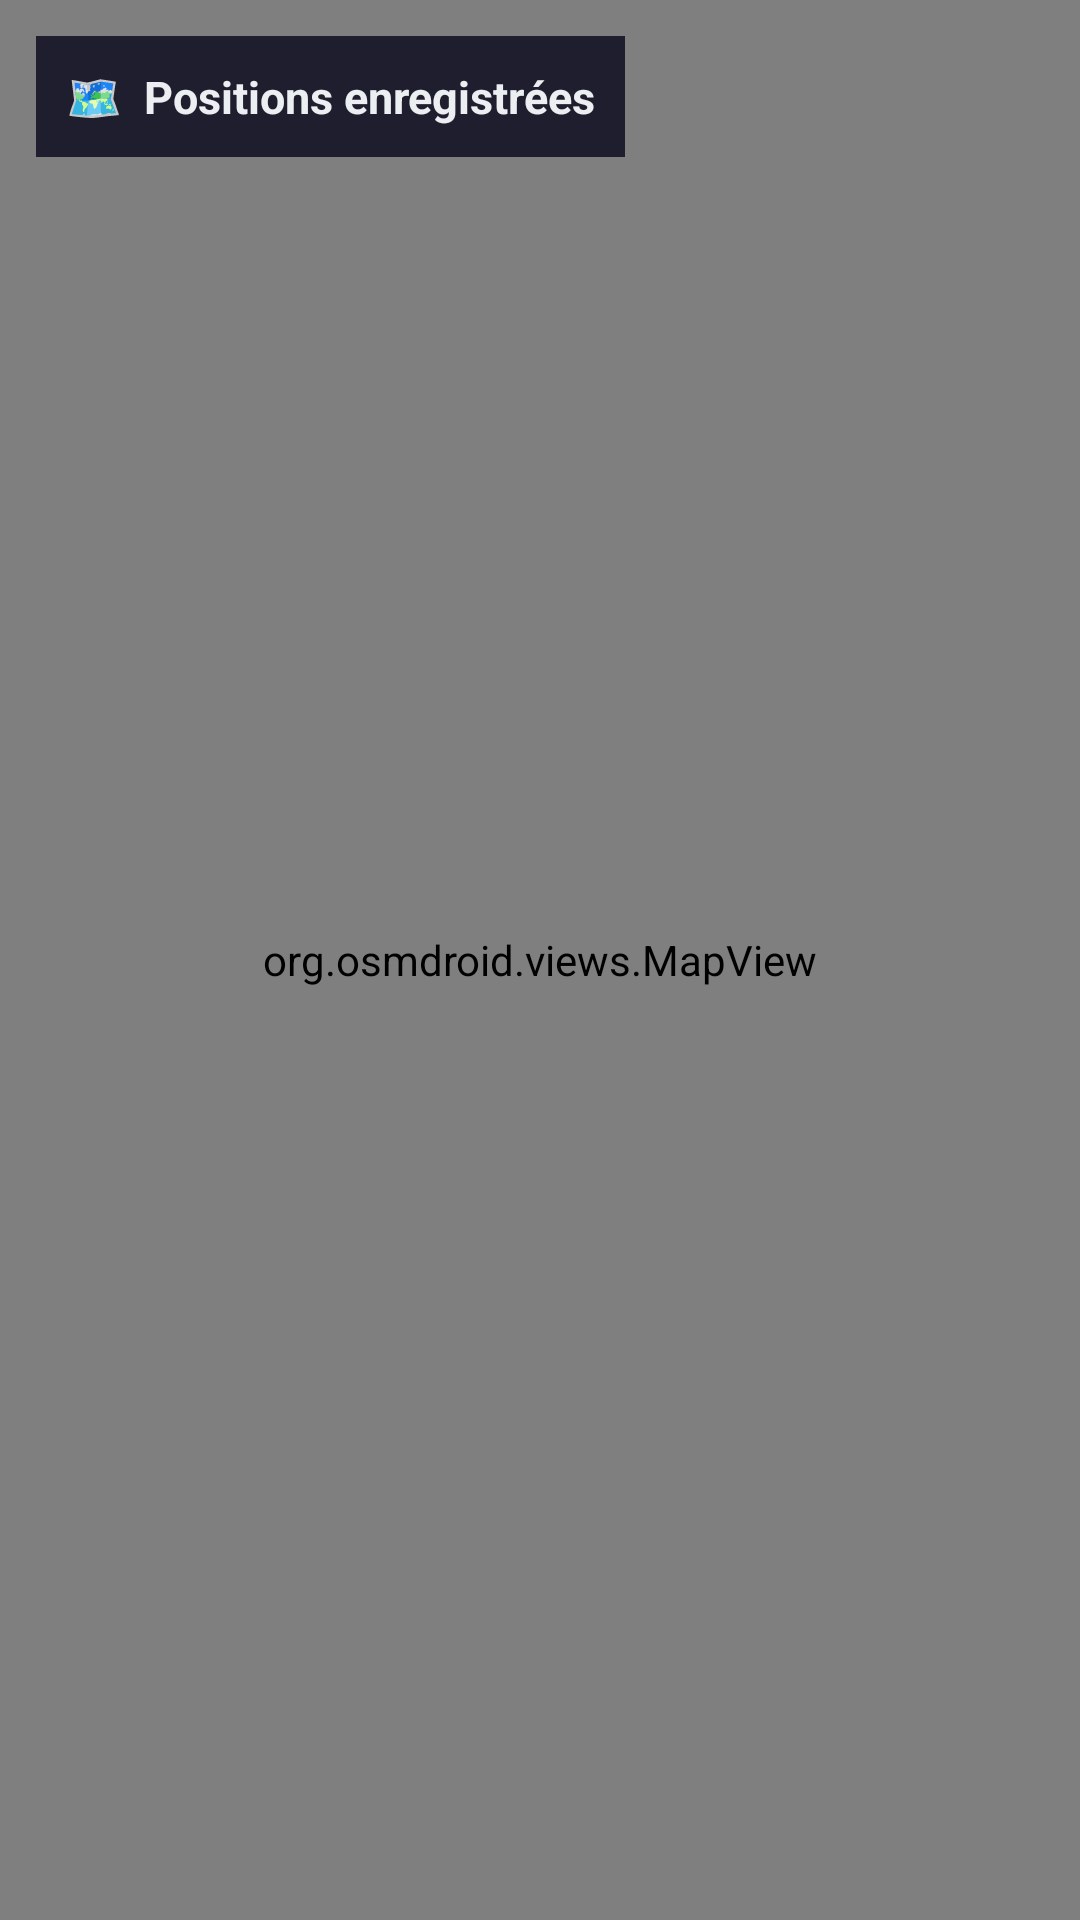

Here is an Android app screen rendered from its layout file. Give the layout XML and the strings, colors and styles it references.
<!-- AndroidManifest.xml: application theme Theme.TrackMeApp -->
<!-- res/layout/activity_map_view.xml -->
<?xml version="1.0" encoding="utf-8"?>
<androidx.constraintlayout.widget.ConstraintLayout
    xmlns:android="http://schemas.android.com/apk/res/android"
    xmlns:app="http://schemas.android.com/apk/res-auto"
    android:layout_width="match_parent"
    android:layout_height="match_parent"
    android:background="@color/bg_dark">

    
    <org.osmdroid.views.MapView
        android:id="@+id/osmMap"
        android:layout_width="match_parent"
        android:layout_height="match_parent" />

    
    <TextView
        android:id="@+id/tvMapTitle"
        android:layout_width="wrap_content"
        android:layout_height="wrap_content"
        android:text="🗺  Positions enregistrées"
        android:textColor="@color/text_light"
        android:textSize="15sp"
        android:textStyle="bold"
        android:background="@color/bg_card"
        android:padding="10dp"
        android:layout_margin="12dp"
        app:layout_constraintStart_toStartOf="parent"
        app:layout_constraintTop_toTopOf="parent"/>

</androidx.constraintlayout.widget.ConstraintLayout>
<!-- resources referenced by this layout -->
<resources>
  <color name="bg_card">#1E1E2E</color>
  <color name="bg_dark">#121212</color>
  <color name="text_light">#ECEFF1</color>
  <style name="Theme.TrackMeApp" parent="Theme.MaterialComponents.DayNight.NoActionBar">
          <item name="colorPrimary">@color/brand_primary</item>
          <item name="colorPrimaryVariant">@color/status_bar</item>
          <item name="colorOnPrimary">@color/text_light</item>
          <item name="colorAccent">@color/brand_accent</item>
          <item name="android:windowBackground">@color/bg_dark</item>
          <item name="android:statusBarColor">@color/status_bar</item>
      </style>
  <color name="brand_primary">#1A237E</color>
  <color name="status_bar">#0D1B2A</color>
  <color name="brand_accent">#00BCD4</color>
</resources>
